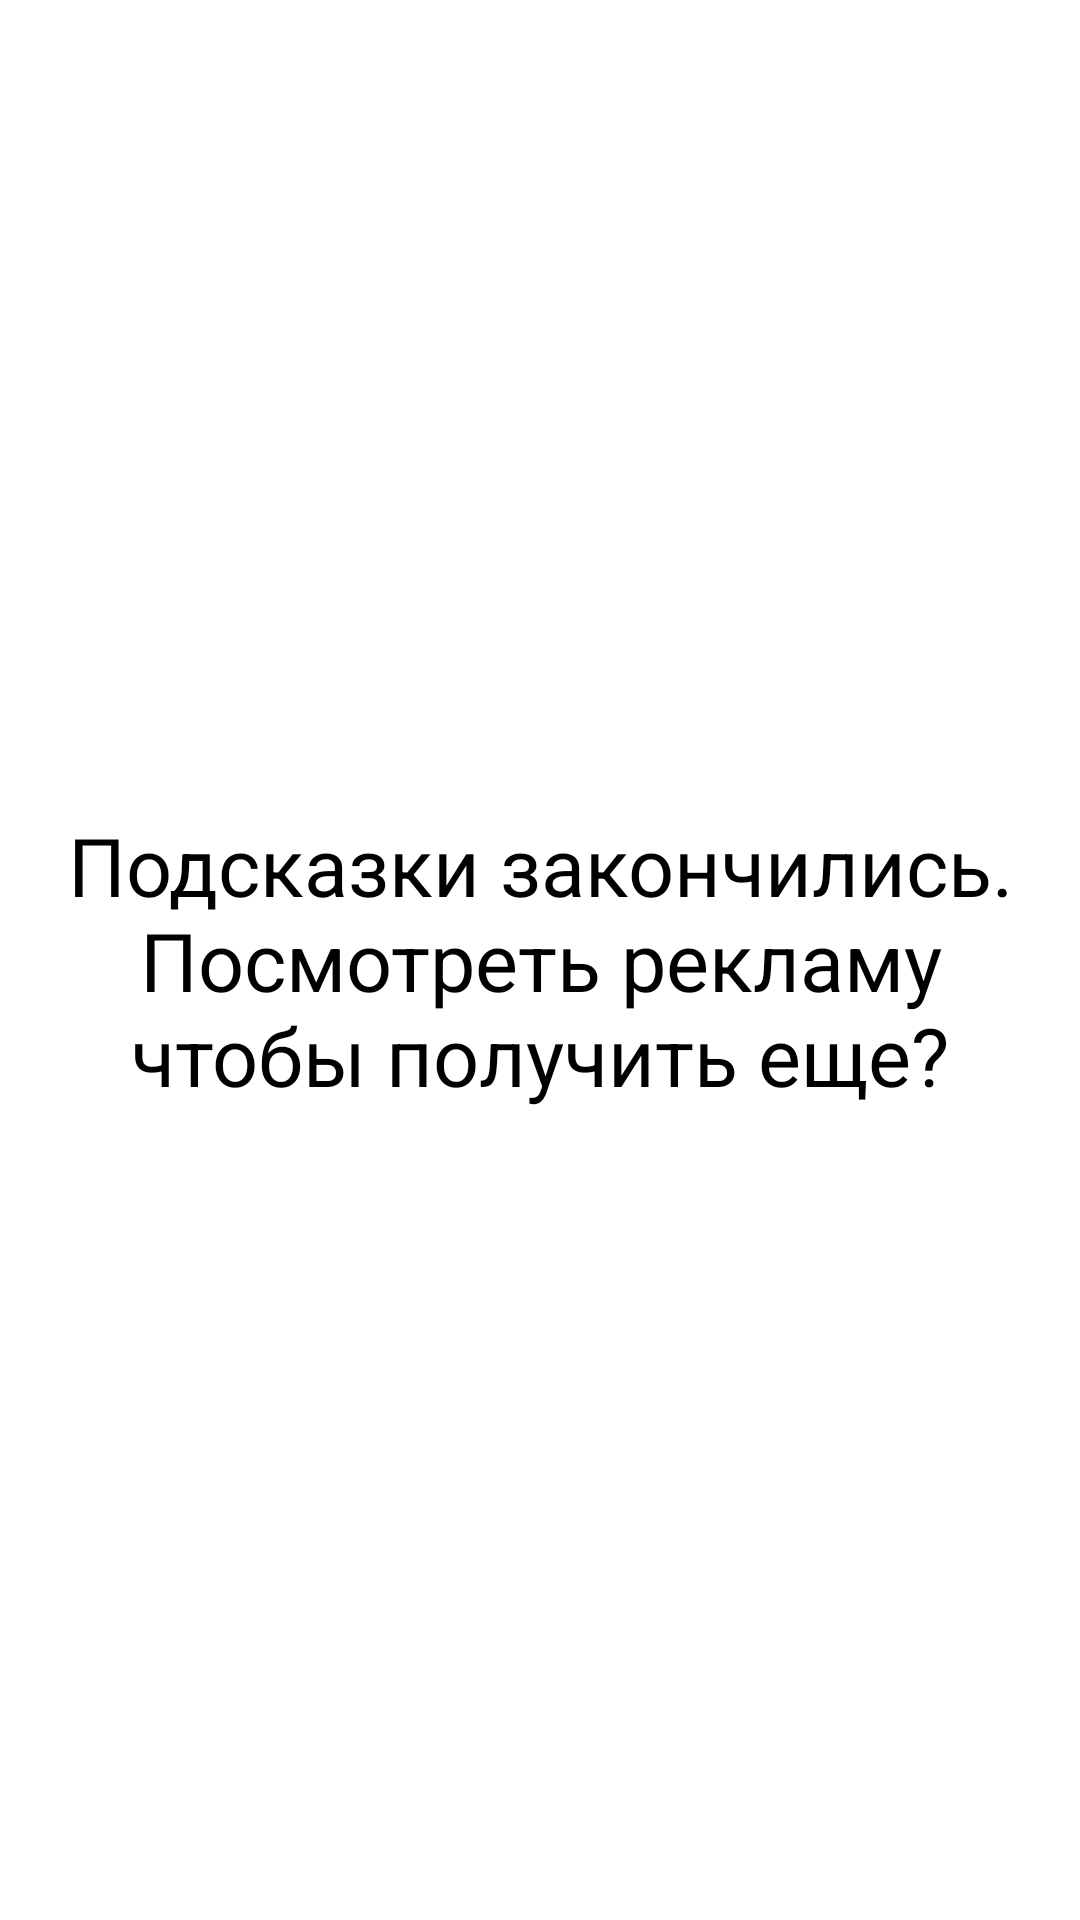

Here is an Android app screen rendered from its layout file. Give the layout XML and the strings, colors and styles it references.
<!-- AndroidManifest.xml: application theme Theme.Words -->
<!-- res/layout/fragment_no_prompts.xml -->
<?xml version="1.0" encoding="utf-8"?>
<LinearLayout xmlns:android="http://schemas.android.com/apk/res/android"
    android:orientation="vertical"
    android:layout_width="match_parent"
    android:layout_height="wrap_content">

    <TextView
        android:id="@+id/tvNoPrompts"
        android:layout_width="match_parent"
        android:layout_height="match_parent"
        android:layout_gravity="center"
        android:layout_margin="5dp"
        android:padding="2dp"
        android:gravity="center"
        android:textSize="27sp"
        android:textColor="@color/black"
        android:text="@string/no_prompts" />

    <LinearLayout
        android:layout_width="match_parent"
        android:layout_height="wrap_content"
        android:orientation="horizontal"
        android:layout_margin="5dp">

        <Button
            android:id="@+id/bCancelAd"
            android:layout_width="wrap_content"
            android:layout_height="wrap_content"
            android:layout_weight="1"
            android:layout_margin="7dp"
            android:background="@color/white"
            android:textColor="@color/black"
            android:text="@string/no" />

        <Button
            android:id="@+id/bShowAd"
            android:layout_width="wrap_content"
            android:layout_height="wrap_content"
            android:layout_weight="1"
            android:layout_margin="7dp"
            android:background="@color/white"
            android:textColor="@color/black"
            android:text="@string/yes" />
    </LinearLayout>
</LinearLayout>
<!-- resources referenced by this layout -->
<resources>
  <color name="black">#FF000000</color>
  <color name="white">#FFFFFFFF</color>
  <string name="no">Нет</string>
  <string name="no_prompts">Подсказки закончились. Посмотреть рекламу чтобы получить еще?</string>
  <string name="yes">Да</string>
  <style name="Theme.Words" parent="Theme.MaterialComponents.Light.NoActionBar">
          
          <item name="colorPrimary">@color/purple_500</item>
          <item name="colorPrimaryVariant">@color/purple_700</item>
          <item name="colorOnPrimary">@color/white</item>
          
          <item name="colorSecondary">@color/teal_200</item>
          <item name="colorSecondaryVariant">@color/teal_700</item>
          <item name="colorOnSecondary">@color/white</item>
          
          <item name="android:statusBarColor" tools:targetApi="l">?attr/colorPrimaryVariant</item>
          
          <item name="backgroundColor">@color/white</item>
      </style>
  <color name="purple_500">#FFFFFFFF</color>
  <color name="purple_700">#FFFFFFFF</color>
  <color name="teal_200">#FFFFFFFF</color>
  <color name="teal_700">#FFFFFFFF</color>
</resources>
